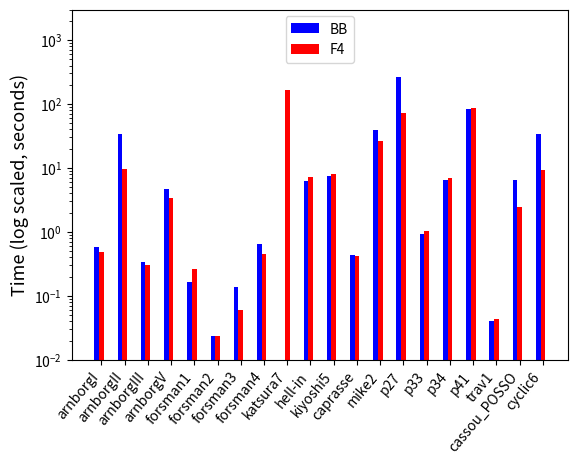

The matplotlib source for this figure:
import matplotlib.pylab as plt
import numpy as np


# buchberger
maple_bb = [ 0.423, 14.812, 0.2, 1.408, 0.084, 0.015, 0.108, 0.243, 0, 0.12, 0.016, 0.283, 5.8, 34.236, 0.035, 0.079, 0.456, 0.028, 2665.155, 14.949]
cra_bb = [ 0.5888, 34.044, 0.344, 4.768, 0.164, 0.024, 0.14, 0.656, 0, 6.357, 7.584, 0.444, 39.344, 261.088, 0.929, 6.424, 84.64, 0.04, 6.451, 33.784]
hensel_bb = [ 18.969, 0, 2340.014, 0, 0.891, 0, 0, 0, 0, 1.944, 1.212, 10.684, 0, 0, 1.176, 1.924, 89.82, 0.1, 0, 0]

# maplef4
maple_f4 = [ 0.312, 3.673, 0.139, 1.072, 0.136, 0.016, 0.028, 0.099, 38.533, 0.116, 0.024, 0.204, 5.06, 11.92, 0.08, 0.132, 1.08, 0.059, 0.856, 3.636]
cra_f4 = [ 0.491, 9.58, 0.308, 3.38, 0.264, 0.024, 0.06, 0.453, 164.207, 7.112, 7.944, 0.421, 26.206, 71.828, 1.024, 7.093, 87.784, 0.044, 2.432, 9.34]

N = len(maple_bb)
ind = np.arange(N)  # the x locations for the groups
width = 0.2       # the width of the bars

fig = plt.figure()
ax = fig.add_subplot( 111)

# rects1 = ax.bar(ind, maple_bb, width, color='b', log=True, label='Maple')
# rects2 = ax.bar(ind+width, cra_bb, width, color='r', log=True, label='CRA')
# rects3 = ax.bar(ind+2*width, hensel_bb, width, color='y', log=True, label='Hensel')

# rects1 = ax.bar(ind, maple_f4, width, color='b', log=True, label='Maple')
# rects2 = ax.bar(ind+width, cra_f4, width, color='r', log=True, label='CRA')

# rects1 = ax.bar(ind, maple_bb, width, color='b', log=True, label='BB')
# rects2 = ax.bar(ind+width, maple_f4, width, color='r', log=True, label='F4')

rects1 = ax.bar(ind, cra_bb, width, color='b', log=True, label='BB')
rects2 = ax.bar(ind+width, cra_f4, width, color='r', log=True, label='F4')

ax.set_ylabel('Time (log scaled, seconds)', fontsize=13)
ax.set_xticks(ind+width)
ax.set_xticklabels( ('arnborgI', 'arnborgII', 'arnborgIII', 'arnborgV', 'forsman1', 'forsman2', 'forsman3', 'forsman4', 'katsura7', 'hell-in', 'kiyoshi5', 'caprasse', 'mike2', 'p27', 'p33', 'p34', 'p41', 'trav1', 'cassou_POSSO', 'cyclic6'), ha='right', rotation=50)
ax.set_ylim([ 10**(-2), 3*10**3])


lines, labels = ax.get_legend_handles_labels()
ax.legend(lines, labels, fontsize=10, loc=9)

plt.gcf().subplots_adjust(bottom=0.15)

rect = plt.figure(1).patch
rect.set_facecolor('white')
plt.show()
